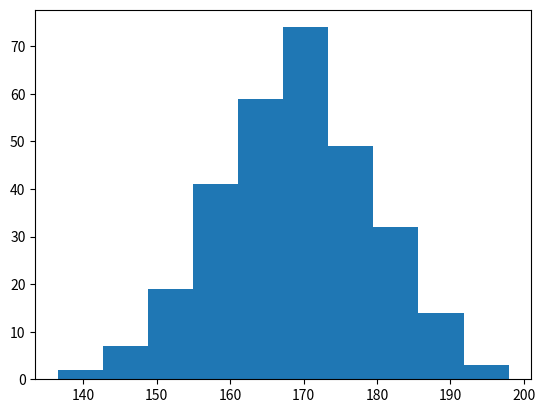

Reproduce this figure in Python.
import matplotlib.pyplot as plt
import numpy as np
c=np.random.normal(170,10,300)
print(c.size)
print(c)
plt.hist(c)
plt.show()